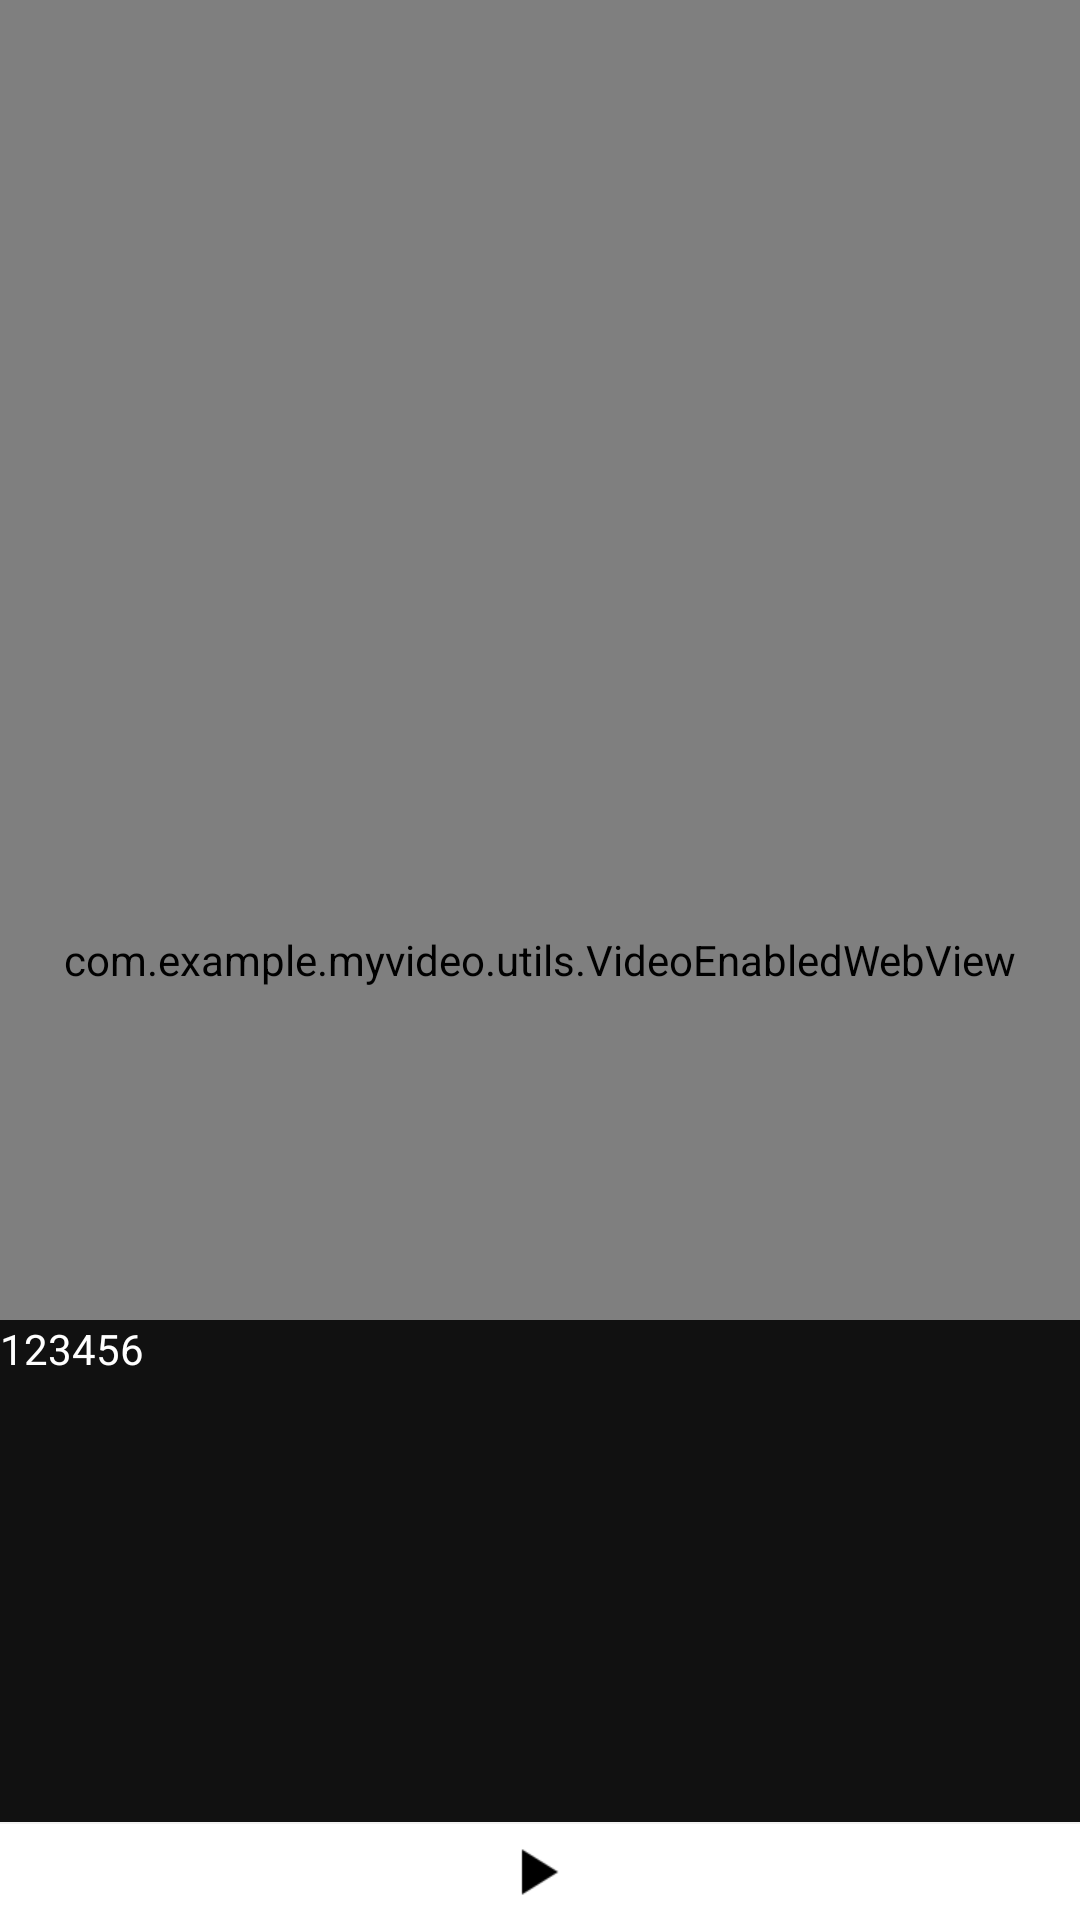

The Android layout XML behind this screen, and the referenced resources:
<!-- AndroidManifest.xml: application theme Theme.Myvideo -->
<!-- res/layout/activity_video.xml -->
<FrameLayout xmlns:android="http://schemas.android.com/apk/res/android"
    xmlns:tools="http://schemas.android.com/tools"
    android:layout_width="match_parent"
    android:layout_height="match_parent"
    tools:context=".VideoActivity">

    
    <RelativeLayout
        android:id="@+id/nonVideoLayout"
        android:layout_width="match_parent"
        android:layout_height="match_parent">

        <com.example.myvideo.utils.VideoEnabledWebView
            android:id="@+id/webView"
            android:layout_width="match_parent"
            android:layout_height="match_parent" />

    </RelativeLayout>

    
    <RelativeLayout
        android:id="@+id/videoLayout"
        android:layout_width="match_parent"
        android:layout_height="match_parent">

        
        

    </RelativeLayout>

    <LinearLayout
        android:id="@+id/main_menu"
        android:layout_width="match_parent"
        android:layout_height="200dp"
        android:layout_gravity="bottom"
        android:background="@color/translucent"
        android:orientation="vertical">

        <TextView
            android:id="@+id/main_content"
            android:layout_width="match_parent"
            android:layout_height="0dp"
            android:layout_weight="1"
            android:text="123456"
            android:lineSpacingMultiplier="1.5"
            android:maxLines="5"
            android:textColor="@color/white" />

        <View
            android:layout_width="match_parent"
            android:layout_height="0.5dp"
            android:background="@color/gray"/>
        <LinearLayout
            android:layout_width="match_parent"
            android:layout_height="wrap_content"
            android:background="@color/white"
            android:padding="4dp">

            <ImageView
                android:id="@+id/subtitle"
                android:layout_width="0dp"
                android:layout_height="wrap_content"
                android:layout_weight="1"
                android:src="@drawable/clipboard" />

            <ImageView
                android:id="@+id/video"
                android:layout_width="0dp"
                android:layout_height="wrap_content"
                android:layout_weight="1"
                android:src="@drawable/play" />

            <ImageView
                android:id="@+id/menu"
                android:layout_width="0dp"
                android:layout_height="wrap_content"
                android:layout_weight="1"
                android:src="@drawable/up_arrow" />
        </LinearLayout>
    </LinearLayout>
</FrameLayout>
<!-- resources referenced by this layout -->
<resources>
  <color name="gray">#fff2f2f2</color>
  <color name="translucent">#DD000000</color>
  <color name="white">#FFFFFFFF</color>
  <!-- drawable play: png bitmap (drawable-xhdpi, 289 bytes) -->
  <style name="Theme.Myvideo" parent="Theme.MaterialComponents.DayNight.DarkActionBar">
          
          <item name="colorPrimary">@color/purple_500</item>
          <item name="colorPrimaryVariant">@color/purple_700</item>
          <item name="colorOnPrimary">@color/white</item>
          
          <item name="colorSecondary">@color/teal_200</item>
          <item name="colorSecondaryVariant">@color/teal_700</item>
          <item name="colorOnSecondary">@color/black</item>
          
          <item name="android:statusBarColor" tools:targetApi="l">?attr/colorPrimaryVariant</item>
          
      </style>
  <color name="purple_500">#FF6200EE</color>
  <color name="purple_700">#FF3700B3</color>
  <color name="teal_200">#FF03DAC5</color>
  <color name="teal_700">#FF018786</color>
  <color name="black">#FF000000</color>
</resources>
